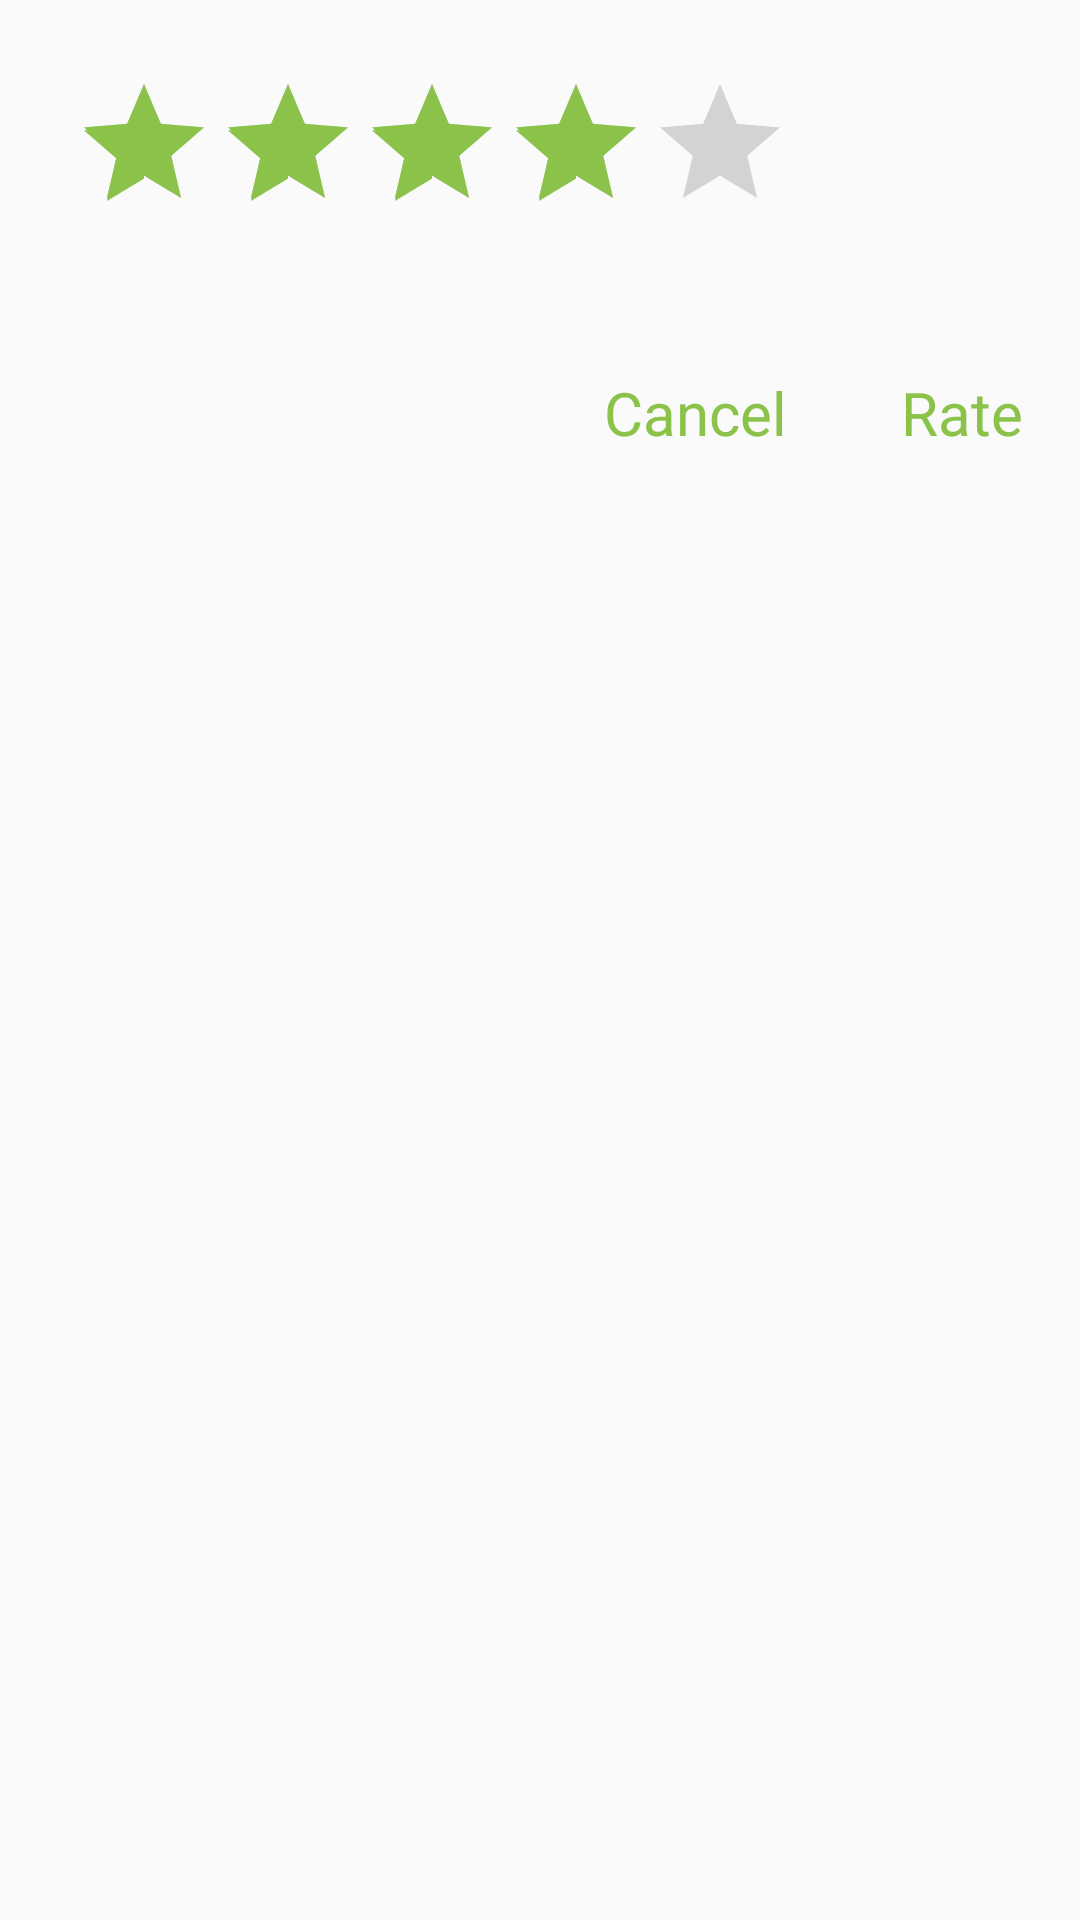

Produce the Android XML layout that renders to this screen, including the resource entries it uses.
<!-- AndroidManifest.xml: application theme AppTheme -->
<!-- res/layout/dialog_finish_session.xml -->
<?xml version="1.0" encoding="utf-8"?>
<LinearLayout xmlns:android="http://schemas.android.com/apk/res/android"
    android:layout_width="match_parent"
    android:layout_height="match_parent"
    android:orientation="vertical">

    <LinearLayout
        android:layout_width="match_parent"
        android:layout_height="wrap_content"
        android:layout_margin="24dp">

        <RatingBar
            android:id="@+id/ratingBar"
            android:layout_width="wrap_content"
            android:layout_height="wrap_content"
            android:layout_gravity="center_horizontal"
            android:numStars="5"
            android:stepSize="1.0"
            android:rating="3.5" />


    </LinearLayout>



    <RelativeLayout
        android:layout_width="match_parent"
        android:layout_height="70dp">

        <TextView
            android:id="@+id/yes"
            android:layout_width="wrap_content"
            android:layout_height="36dp"
            android:padding="4dp"
            android:layout_margin="15dp"
            android:layout_alignParentRight="true"
            android:textColor="@color/colorAccent"
            android:textSize="20dp"
            android:text="Rate" />

        <TextView
            android:id="@+id/cancel"
            android:layout_width="wrap_content"
            android:layout_height="36dp"
            android:padding="4dp"
            android:layout_margin="15dp"
            android:layout_toLeftOf="@+id/yes"
            android:textColor="@color/colorAccent"
            android:textSize="20dp"
            android:text="Cancel" />



    </RelativeLayout>


</LinearLayout>
<!-- resources referenced by this layout -->
<resources>
  <color name="colorAccent">#8BC34A</color>
  <style name="AppTheme" parent="Theme.AppCompat.Light.NoActionBar">
          
          <item name="colorPrimary">@color/primaryColor</item>
          <item name="colorPrimaryDark">@color/primaryColorDark</item>
          <item name="colorAccent">@color/colorAccent</item>
      </style>
  <color name="primaryColor">#607D8B</color>
  <color name="primaryColorDark">#455A64</color>
</resources>
